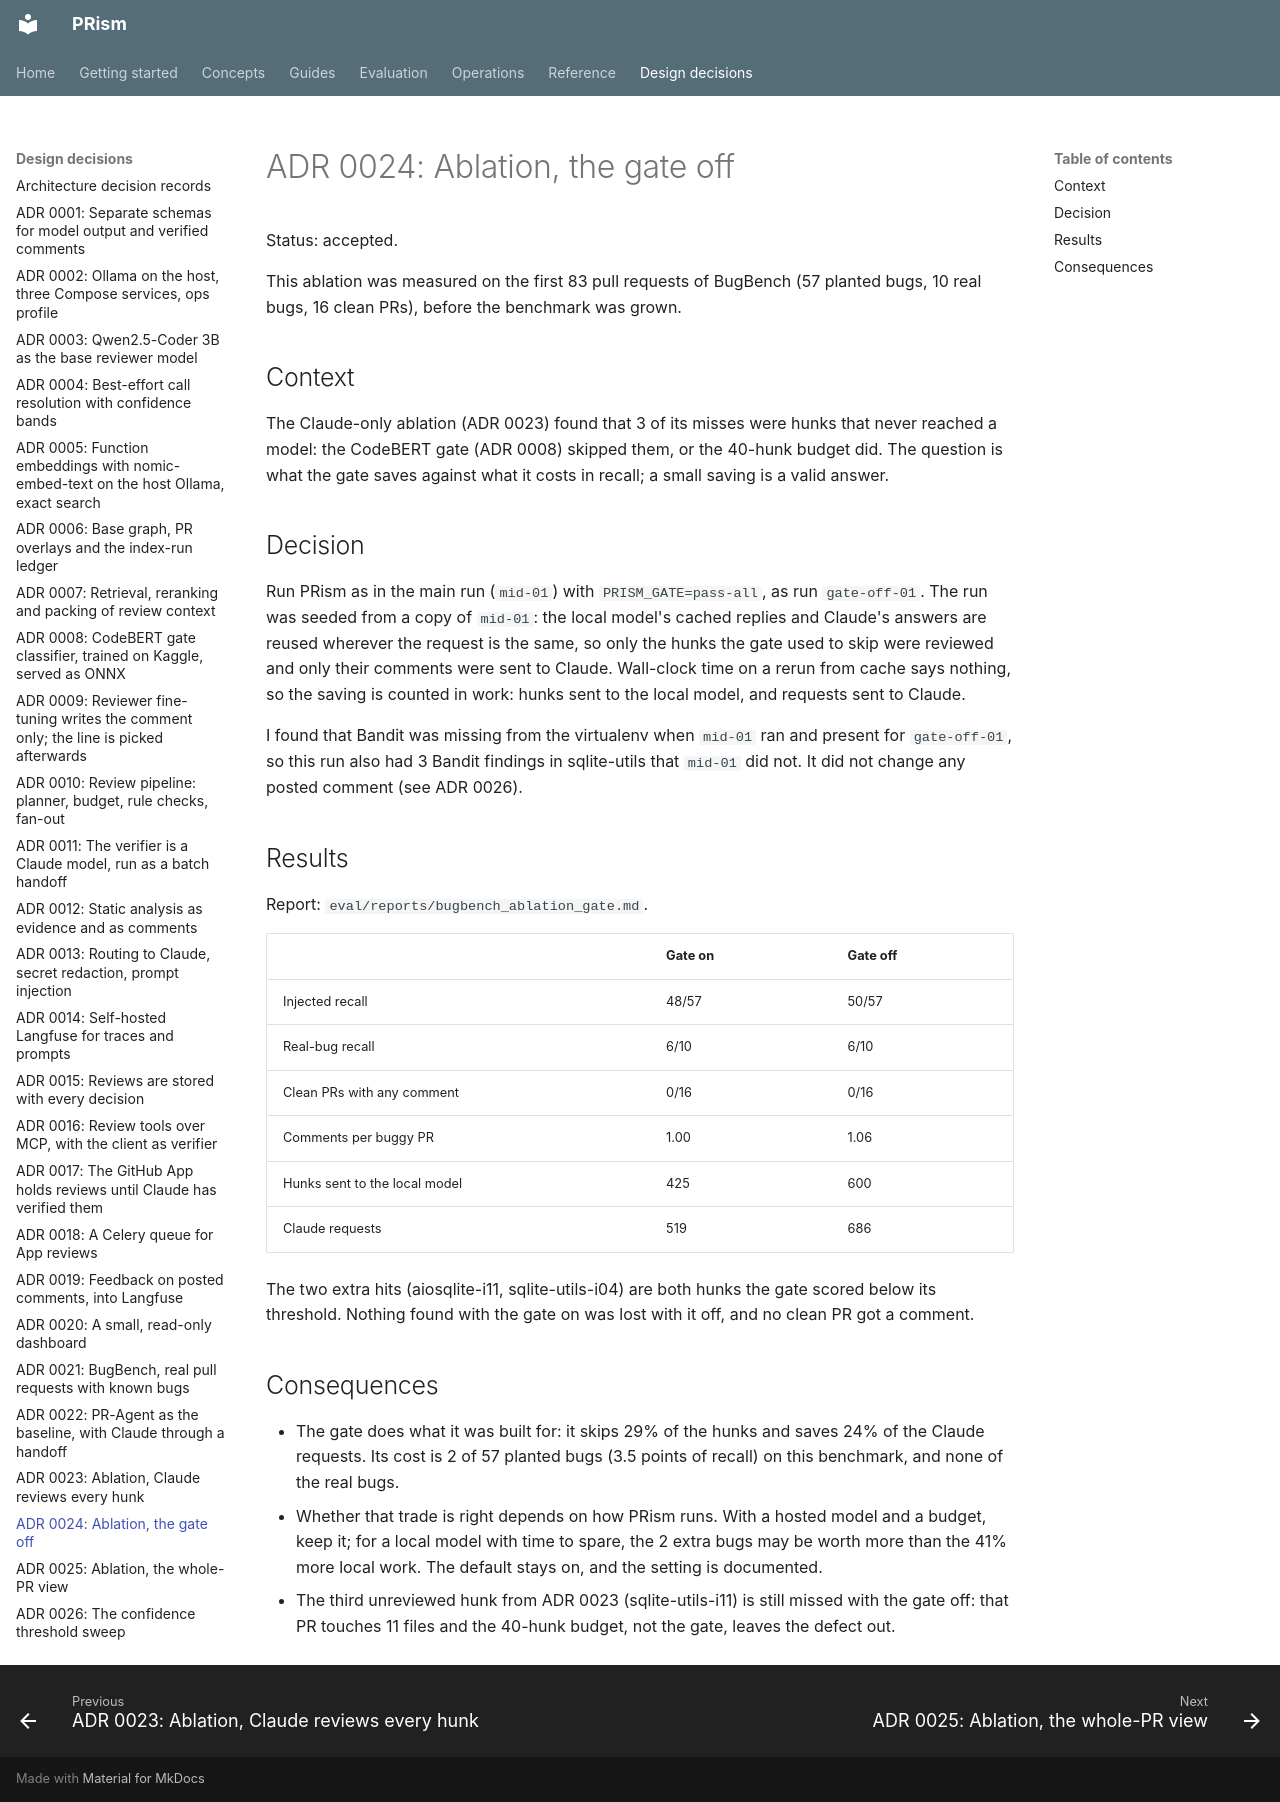

repository: ManvGit17/prism · page: adr/0024-ablation-gate/index.html · generator: mkdocs

# ADR 0024: Ablation, the gate off

Status: accepted.

This ablation was measured on the first 83 pull requests of BugBench (57 planted bugs, 10 real
bugs, 16 clean PRs), before the benchmark was grown.

## Context

The Claude-only ablation (ADR 0023) found that 3 of its misses were hunks that never reached a
model: the CodeBERT gate (ADR 0008) skipped them, or the 40-hunk budget did. The question is what
the gate saves against what it costs in recall; a small saving is a valid answer.

## Decision

Run PRism as in the main run (`mid-01`) with `PRISM_GATE=pass-all`, as run `gate-off-01`. The run
was seeded from a copy of `mid-01`: the local model's cached replies and Claude's answers are
reused wherever the request is the same, so only the hunks the gate used to skip were reviewed
and only their comments were sent to Claude. Wall-clock time on a rerun from cache says nothing,
so the saving is counted in work: hunks sent to the local model, and requests sent to Claude.

I found that Bandit was missing from the virtualenv when `mid-01` ran and present for
`gate-off-01`, so this run also had 3 Bandit findings in sqlite-utils that `mid-01` did not. It
did not change any posted comment (see ADR 0026).

## Results

Report: `eval/reports/bugbench_ablation_gate.md`.

| | Gate on | Gate off |
|---|---|---|
| Injected recall | 48/57 | 50/57 |
| Real-bug recall | 6/10 | 6/10 |
| Clean PRs with any comment | 0/16 | 0/16 |
| Comments per buggy PR | 1.00 | 1.06 |
| Hunks sent to the local model | 425 | 600 |
| Claude requests | 519 | 686 |

The two extra hits (aiosqlite-i11, sqlite-utils-i04) are both hunks the gate scored below its
threshold. Nothing found with the gate on was lost with it off, and no clean PR got a comment.

## Consequences

* The gate does what it was built for: it skips 29% of the hunks and saves 24% of the Claude
  requests. Its cost is 2 of 57 planted bugs (3.5 points of recall) on this benchmark, and none
  of the real bugs.
* Whether that trade is right depends on how PRism runs. With a hosted model and a budget, keep
  it; for a local model with time to spare, the 2 extra bugs may be worth more than the 41% more
  local work. The default stays on, and the setting is documented.
* The third unreviewed hunk from ADR 0023 (sqlite-utils-i11) is still missed with the gate off:
  that PR touches 11 files and the 40-hunk budget, not the gate, leaves the defect out.
